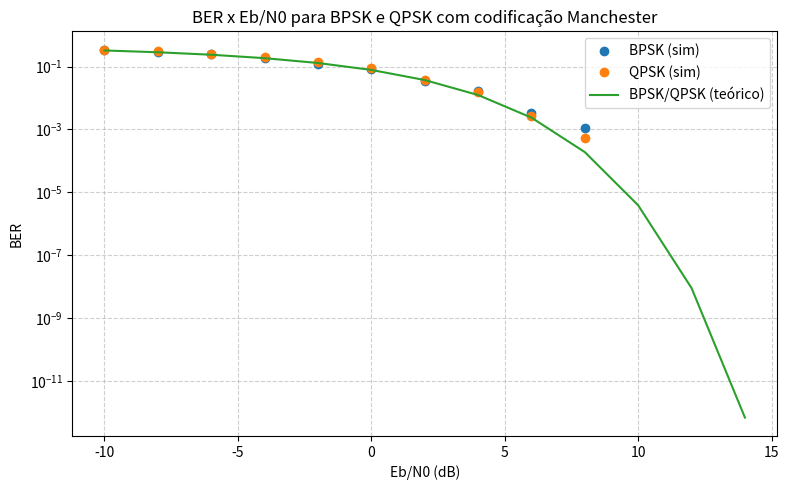
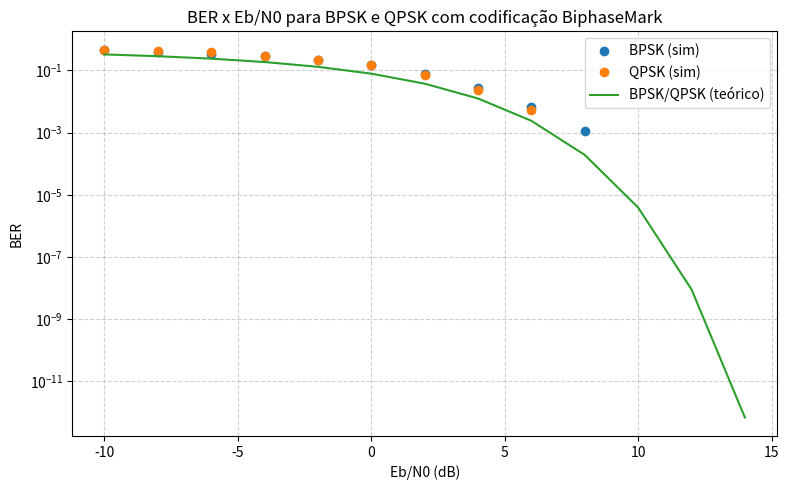

Source code (Python) for these figures, in order:
"""
Simulação educativa de um sistema de transmissão digital.

Fluxo principal:
- Converte texto ASCII em bits.
- Codifica em Manchester ou Bifase-Mark (Differential Manchester).
- Modula (BPSK ou QPSK).
- Canal AWGN.
- Demodula e decodifica o sinal.
- Recupera texto e calcula a BER.

Codificadores de Canal Implementados:
- Manchester: bit 0 -> [low, high], bit 1 -> [high, low]
- BiphaseMark: Codificação diferencial com transição mid-bit sempre presente.
  bit 1 gera transição no início, bit 0 não gera transição no início.

Somente numpy e matplotlib são utilizados para manter o foco na matemática do
sinal e evitar bibliotecas "caixa preta".
"""
from __future__ import annotations

import numpy as np
import matplotlib.pyplot as plt
from scipy.special import erfc


class BitStreamConverter:
    """Conversão entre texto ASCII e sequências de bits."""

    @staticmethod
    def text_to_bits(text: str) -> np.ndarray:
        bytes_view = np.frombuffer(text.encode("ascii"), dtype=np.uint8)
        # np.unpackbits gera um vetor de 0s e 1s para cada byte.
        bits = np.unpackbits(bytes_view)
        return bits.astype(np.int8)

    @staticmethod
    def bits_to_text(bits: np.ndarray) -> str:
        # Garante múltiplos de 8 bits para remontar bytes.
        trimmed = bits[: len(bits) - (len(bits) % 8)]
        byte_array = np.packbits(trimmed.astype(np.uint8))
        return byte_array.tobytes().decode("ascii", errors="replace")


class ManchesterEncoder:
    """Codificação e decodificação Manchester."""

    def __init__(self, low_high: tuple[int, int] = (0, 1)) -> None:
        self.low, self.high = low_high

    def encode(self, bits: np.ndarray) -> np.ndarray:
        # Cada bit vira um par: 0 -> [low, high], 1 -> [high, low].
        encoded = np.empty(bits.size * 2, dtype=np.int8)
        encoded[0::2] = np.where(bits == 0, self.low, self.high)
        encoded[1::2] = np.where(bits == 0, self.high, self.low)
        return encoded

    def decode(self, encoded: np.ndarray) -> np.ndarray:
        if encoded.size % 2 != 0:
            raise ValueError("Sequência Manchester deve ter tamanho par.")
        pairs = encoded.reshape(-1, 2)
        decoded = np.where(
            (pairs[:, 0] == self.low) & (pairs[:, 1] == self.high),
            0,
            1,
        )
        return decoded.astype(np.int8)


class BiphaseMarkEncoder:
    """
    Codificação e decodificação Bifase-Mark (Differential Manchester).
    
    Características:
    - Sempre há transição no meio do intervalo do bit (mid-bit).
    - bit = 1: há transição no início do intervalo.
    - bit = 0: não há transição no início do intervalo.
    - Codificação diferencial que depende do nível anterior.
    """

    def __init__(self, low_high: tuple[int, int] = (0, 1), start_level: int = 1) -> None:
        self.low, self.high = low_high
        self.start_level = start_level

    def _toggle(self, level: int) -> int:
        """Alterna entre low e high."""
        return self.high if level == self.low else self.low

    def encode(self, bits: np.ndarray) -> np.ndarray:
        """
        Codifica bits em Bifase-Mark.
        Cada bit gera dois níveis (first_half, second_half).
        """
        encoded = np.empty(bits.size * 2, dtype=np.int8)
        prev_level = self.start_level
        
        for i, bit in enumerate(bits):
            # Se bit == 1, faz transição no início
            if bit == 1:
                prev_level = self._toggle(prev_level)
            
            # Primeiro half do intervalo
            first_half = prev_level
            # Transição mid-bit sempre ocorre
            second_half = self._toggle(first_half)
            
            encoded[2*i] = first_half
            encoded[2*i + 1] = second_half
            
            # O nível ao final do bit se torna o estado para o próximo
            prev_level = second_half
        
        return encoded

    def decode(self, encoded: np.ndarray) -> np.ndarray:
        """
        Decodifica sequência Bifase-Mark de volta para bits.
        Detecta transições no início de cada intervalo de bit.
        """
        if encoded.size % 2 != 0:
            raise ValueError("Sequência Bifase-Mark deve ter tamanho par.")
        
        pairs = encoded.reshape(-1, 2)
        decoded = np.empty(pairs.shape[0], dtype=np.int8)
        prev_level = self.start_level
        
        for i, (first, second) in enumerate(pairs):
            # bit = 1 se houve transição no início (first != prev_level)
            decoded[i] = 1 if first != prev_level else 0
            # Atualiza o nível anterior para o fim deste bit
            prev_level = second
        
        return decoded


class BPSKModem:
    """Modulador/Demodulador BPSK com mapeamento ±1."""

    def modulate(self, bits: np.ndarray) -> np.ndarray:
        # 0 -> -1, 1 -> +1. Resultado é real, mas usamos complexo para canal.
        symbols = 2 * bits - 1
        return symbols.astype(np.complex128)

    def demodulate(self, symbols: np.ndarray) -> np.ndarray:
        # Detecção por limiar (distância ao eixo real).
        return (symbols.real >= 0).astype(np.int8)

    bits_per_symbol = 1


class QPSKModem:
    """Modulador/Demodulador QPSK com mapeamento Gray."""

    def __init__(self) -> None:
        norm = 1 / np.sqrt(2)
        self.constellation = {
            (0, 0): norm * (1 + 1j),
            (0, 1): norm * (-1 + 1j),
            (1, 1): norm * (-1 - 1j),
            (1, 0): norm * (1 - 1j),
        }
        # Vetor de símbolos para decisão por distância euclidiana.
        self.symbol_points = np.array(list(self.constellation.values()))
        self.symbol_bits = np.array(list(self.constellation.keys()))
        self.bits_per_symbol = 2

    def modulate(self, bits: np.ndarray) -> np.ndarray:
        if len(bits) % 2 != 0:
            bits = np.pad(bits, (0, 1), constant_values=0)
        bit_pairs = bits.reshape(-1, 2)
        symbols = np.array([self.constellation[tuple(b)] for b in bit_pairs], dtype=np.complex128)
        return symbols

    def demodulate(self, symbols: np.ndarray) -> np.ndarray:
        # Calcula distâncias euclidianas vetorizadas para cada ponto da constelação.
        distances = np.abs(symbols[:, None] - self.symbol_points[None, :]) ** 2
        closest = np.argmin(distances, axis=1)
        bits_out = self.symbol_bits[closest].reshape(-1)
        return bits_out.astype(np.int8)


class AWGNChannel:
    """Canal AWGN com controle de Eb/N0 em dB."""

    def transmit(
        self, signal: np.ndarray, ebn0_db: float, bits_per_symbol: int, rng: np.random.Generator
    ) -> np.ndarray:
        signal_power = np.mean(np.abs(signal) ** 2)
        ebn0_linear = 10 ** (ebn0_db / 10)
        # Es = Eb * k -> N0 = Eb / (Eb/N0). Ruído por dimensão real: N0/2.
        noise_variance = signal_power / (2 * bits_per_symbol * ebn0_linear)
        noise_std = np.sqrt(noise_variance)
        noise = noise_std * (rng.standard_normal(signal.shape) + 1j * rng.standard_normal(signal.shape))
        return signal + noise


class DigitalTransmissionSimulator:
    """Simulador completo com codificação de canal, modulação e BER."""

    def __init__(
        self, 
        text: str, 
        ebn0_range: list[int] | np.ndarray, 
        encoder_name: str = "Manchester",
        seed: int = 0
    ) -> None:
        self.text = text
        self.ebn0_range = np.array(ebn0_range)
        self.rng = np.random.default_rng(seed)
        self.converter = BitStreamConverter()
        
        # Seleção do codificador de canal
        encoders = {
            "Manchester": ManchesterEncoder(),
            "BiphaseMark": BiphaseMarkEncoder(),
        }
        if encoder_name not in encoders:
            raise ValueError(
                f"Codificador '{encoder_name}' desconhecido. "
                f"Opções: {list(encoders.keys())}"
            )
        self.encoder = encoders[encoder_name]
        self.encoder_name = encoder_name
        
        self.channel = AWGNChannel()
        self.modems = {
            "BPSK": BPSKModem(),
            "QPSK": QPSKModem(),
        }

    def _transmit_once(self, modem_name: str, ebn0_db: float) -> tuple[int, int, str]:
        bits = self.converter.text_to_bits(self.text)
        encoded = self.encoder.encode(bits)
        modem = self.modems[modem_name]
        symbols = modem.modulate(encoded)
        noisy = self.channel.transmit(symbols, ebn0_db, modem.bits_per_symbol, self.rng)
        detected = self.modems[modem_name].demodulate(noisy)
        decoded = self.encoder.decode(detected)
        min_len = min(len(bits), len(decoded))
        bit_errors = int(np.sum(bits[:min_len] != decoded[:min_len]))
        recovered_text = self.converter.bits_to_text(decoded)
        return bit_errors, min_len, recovered_text

    def run(self) -> dict[str, list[float]]:
        ber_results: dict[str, list[float]] = {name: [] for name in self.modems}
        for ebn0_db in self.ebn0_range:
            for modem_name in self.modems:
                errors, total, _ = self._transmit_once(modem_name, ebn0_db)
                ber = errors / total if total else 0.0
                ber_results[modem_name].append(ber)
                print(
                    f"Eb/N0: {ebn0_db} dB | Modulação: {modem_name} | Erros: {errors} | BER: {ber:.6f}"
                )
        return ber_results

    def plot(self, ber_results: dict[str, list[float]], output_file: str = "ber_vs_ebn0.png") -> None:
        plt.figure(figsize=(8, 5))
        for modem_name, bers in ber_results.items():
            plt.semilogy(self.ebn0_range, bers, marker="o", linestyle="None", label=f"{modem_name} (sim)")

        # Curvas teóricas (BER por bit para BPSK e QPSK com mapeamento Gray).
        ebn0_linear = 10 ** (self.ebn0_range / 10)
        theoretical_ber = 0.5 * erfc(np.sqrt(ebn0_linear))
        plt.semilogy(self.ebn0_range, theoretical_ber, label="BPSK/QPSK (teórico)")
        plt.grid(True, which="both", linestyle="--", alpha=0.6)
        plt.xlabel("Eb/N0 (dB)")
        plt.ylabel("BER")
        plt.title(f"BER x Eb/N0 para BPSK e QPSK com codificação {self.encoder_name}")
        plt.legend()
        plt.tight_layout()
        plt.savefig(output_file, dpi=150)
        print(f"Gráfico salvo em {output_file}")


if __name__ == "__main__":
    long_text = (
        "Engenharia de Telecomunicacoes exige clareza, precisao e muita pratica para"
        " dominar os fundamentos de sistemas digitais. "
        "Esta simulacao em Python demonstra o impacto do ruido sobre diferentes"
        " modulacoes com codificacao de canal."
    )
    
    # Range estendido para capturar o comportamento em alto ruído (-10 dB)
    ebn0_values = np.arange(-10, 16, 2)
    
    # Simulação com ambos os codificadores
    encoders_to_test = ["Manchester", "BiphaseMark"]
    
    for encoder_name in encoders_to_test:
        print(f"\n{'='*60}")
        print(f"SIMULAÇÃO COM CODIFICADOR: {encoder_name}")
        print(f"{'='*60}\n")
        
        simulator = DigitalTransmissionSimulator(
            long_text, 
            ebn0_values, 
            encoder_name=encoder_name,
            seed=42
        )
        ber = simulator.run()
        
        # Salva gráfico específico para cada codificador
        output_file = f"ber_vs_ebn0_{encoder_name.lower()}.png"
        simulator.plot(ber, output_file=output_file)
        
        # Cálculo da Eficiência Espectral (mesma para ambos)
        coding_rate = 0.5  # Ambos dobram a taxa de símbolos
        efficiencies = {
            "BPSK": 1 * coding_rate,
            "QPSK": 2 * coding_rate,
        }
        print(f"\nEficiência espectral teórica (bits/s/Hz) com {encoder_name}:")
        for name, eff in efficiencies.items():
            print(f" - {name}: {eff:.2f} bits/s/Hz")
        
        # Demonstração Prática em dois níveis de SNR
        demonstration_snrs = [0, 10]  # 0 dB (ruído moderado) e 10 dB (ruído baixo)
        
        for snr in demonstration_snrs:
            print(f"\n{'='*60}")
            print(f"DEMONSTRAÇÃO PRÁTICA - {encoder_name} em Eb/N0 = {snr} dB")
            print(f"{'='*60}")
            
            for modem_name in simulator.modems:
                errors, total, recovered = simulator._transmit_once(modem_name, snr)
                ber_demo = errors / total
                print(f"\n[{modem_name}] BER: {ber_demo:.6f} (Erros: {errors}/{total})")
                print(f"Texto Recuperado:\n{recovered[:100]}...")
                print("-" * 60)
